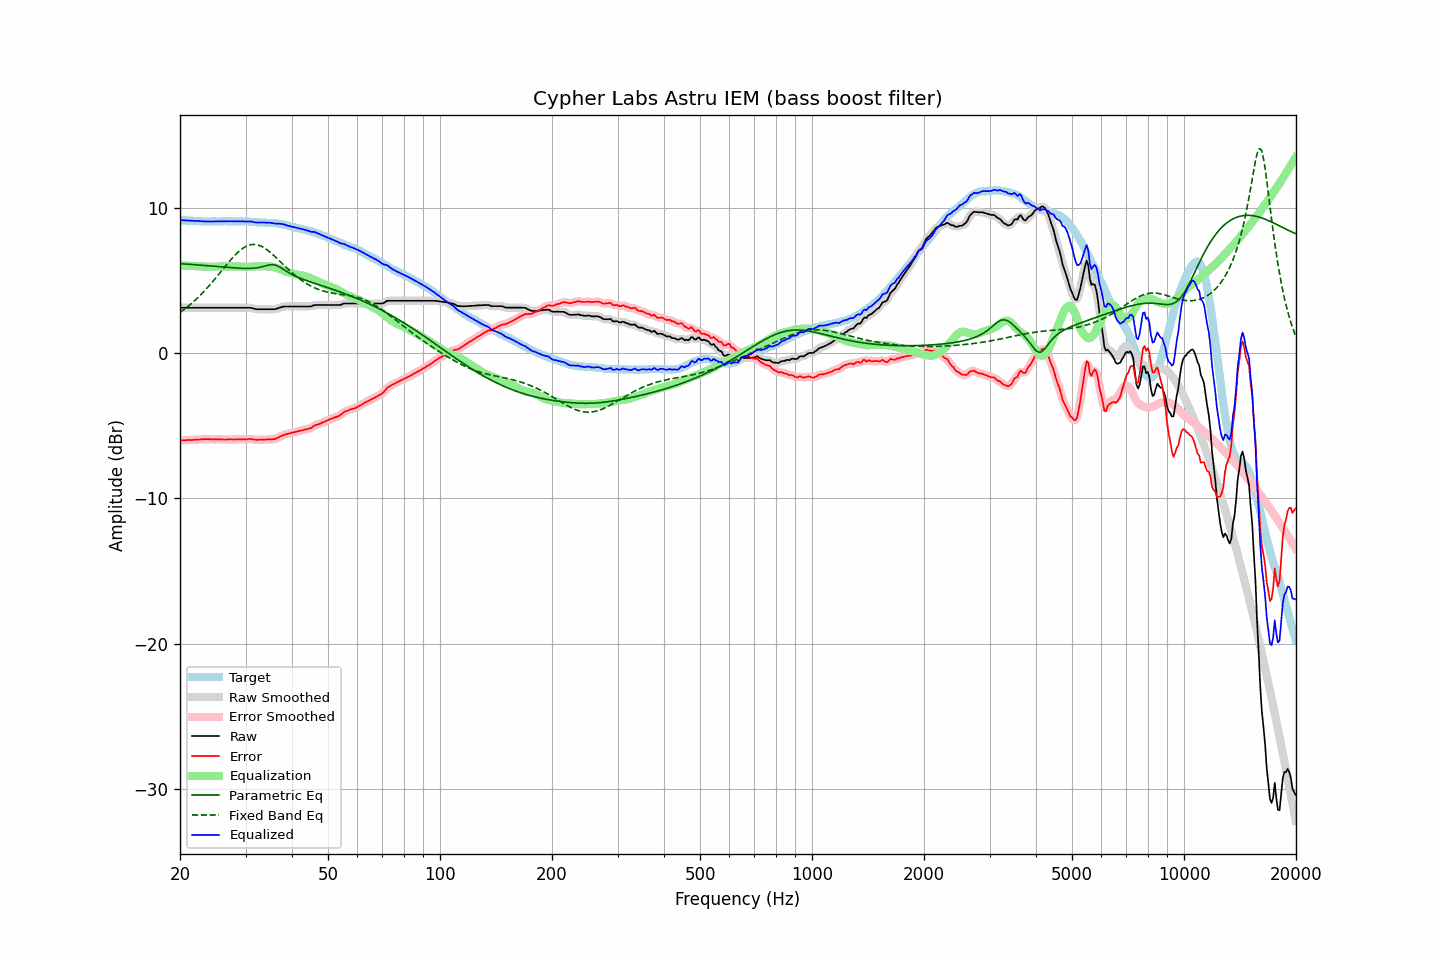

The file beside this chart, header and first rows:
frequency, raw, error, smoothed, error_smoothed, equalization, parametric_eq, fixed_band_eq, equalized_raw, equalized_smoothed, target
20.00, 3.11, -6.03, 3.11, -6.03, 6.03, 6.14, 2.78, 9.13, 9.13, 9.14
20.20, 3.11, -6.02, 3.11, -6.02, 6.02, 6.13, 2.86, 9.13, 9.13, 9.13
20.40, 3.11, -6.01, 3.11, -6.01, 6.01, 6.13, 2.94, 9.12, 9.12, 9.12
20.61, 3.11, -6.01, 3.11, -6.00, 6.01, 6.12, 3.03, 9.12, 9.12, 9.12
20.81, 3.11, -5.99, 3.11, -5.99, 6.00, 6.11, 3.11, 9.11, 9.11, 9.10
21.02, 3.11, -5.99, 3.11, -5.99, 5.99, 6.10, 3.21, 9.10, 9.10, 9.10
21.23, 3.11, -5.98, 3.11, -5.99, 5.99, 6.09, 3.30, 9.10, 9.10, 9.09
21.44, 3.11, -5.99, 3.11, -5.98, 5.98, 6.09, 3.39, 9.09, 9.09, 9.10
21.66, 3.11, -5.98, 3.11, -5.98, 5.98, 6.08, 3.49, 9.08, 9.08, 9.09
21.87, 3.11, -5.97, 3.11, -5.97, 5.97, 6.07, 3.59, 9.08, 9.08, 9.08
22.09, 3.11, -5.96, 3.11, -5.96, 5.96, 6.06, 3.69, 9.07, 9.07, 9.07
22.31, 3.11, -5.96, 3.11, -5.96, 5.96, 6.05, 3.80, 9.06, 9.06, 9.07
22.54, 3.11, -5.95, 3.11, -5.95, 5.95, 6.04, 3.90, 9.06, 9.06, 9.06
22.76, 3.11, -5.94, 3.11, -5.94, 5.94, 6.03, 4.01, 9.05, 9.05, 9.05
22.99, 3.11, -5.93, 3.11, -5.93, 5.93, 6.02, 4.13, 9.04, 9.04, 9.04
23.22, 3.11, -5.92, 3.11, -5.93, 5.93, 6.02, 4.24, 9.04, 9.04, 9.03
23.45, 3.11, -5.93, 3.11, -5.92, 5.93, 6.01, 4.36, 9.04, 9.04, 9.04
23.69, 3.11, -5.92, 3.11, -5.92, 5.93, 6.00, 4.48, 9.04, 9.04, 9.03
23.92, 3.11, -5.92, 3.11, -5.93, 5.93, 5.99, 4.61, 9.04, 9.04, 9.03
24.16, 3.11, -5.93, 3.11, -5.93, 5.93, 5.98, 4.73, 9.04, 9.04, 9.04
24.40, 3.11, -5.94, 3.11, -5.94, 5.93, 5.97, 4.86, 9.04, 9.04, 9.05
24.65, 3.11, -5.94, 3.11, -5.94, 5.93, 5.96, 4.99, 9.04, 9.04, 9.05
24.89, 3.11, -5.94, 3.11, -5.94, 5.93, 5.95, 5.12, 9.04, 9.04, 9.05
25.14, 3.11, -5.93, 3.11, -5.93, 5.94, 5.94, 5.26, 9.05, 9.05, 9.04
25.39, 3.11, -5.93, 3.11, -5.93, 5.94, 5.93, 5.39, 9.05, 9.05, 9.04
25.65, 3.11, -5.93, 3.11, -5.93, 5.94, 5.92, 5.53, 9.05, 9.05, 9.04
25.91, 3.11, -5.94, 3.11, -5.94, 5.94, 5.91, 5.66, 9.05, 9.05, 9.05
26.16, 3.11, -5.95, 3.11, -5.95, 5.94, 5.90, 5.80, 9.05, 9.05, 9.06
26.43, 3.11, -5.95, 3.11, -5.95, 5.94, 5.90, 5.93, 9.05, 9.05, 9.06
26.69, 3.11, -5.95, 3.11, -5.95, 5.95, 5.89, 6.07, 9.05, 9.05, 9.06
26.96, 3.11, -5.94, 3.11, -5.94, 5.95, 5.88, 6.20, 9.05, 9.05, 9.05
27.23, 3.11, -5.94, 3.11, -5.94, 5.95, 5.87, 6.33, 9.05, 9.05, 9.05
27.50, 3.11, -5.94, 3.11, -5.94, 5.94, 5.86, 6.46, 9.05, 9.05, 9.05
27.77, 3.11, -5.95, 3.11, -5.95, 5.94, 5.85, 6.58, 9.05, 9.05, 9.06
28.05, 3.11, -5.95, 3.11, -5.94, 5.94, 5.84, 6.70, 9.05, 9.05, 9.06
28.33, 3.11, -5.93, 3.11, -5.94, 5.94, 5.84, 6.81, 9.05, 9.05, 9.04
28.62, 3.11, -5.93, 3.11, -5.94, 5.94, 5.83, 6.92, 9.05, 9.05, 9.04
28.90, 3.11, -5.94, 3.11, -5.93, 5.94, 5.83, 7.02, 9.05, 9.05, 9.05
29.19, 3.11, -5.94, 3.11, -5.94, 5.94, 5.82, 7.11, 9.04, 9.04, 9.05
29.48, 3.11, -5.93, 3.11, -5.94, 5.93, 5.82, 7.19, 9.04, 9.04, 9.04
29.78, 3.11, -5.93, 3.11, -5.94, 5.93, 5.81, 7.26, 9.04, 9.04, 9.04
30.08, 3.11, -5.94, 3.11, -5.93, 5.93, 5.81, 7.32, 9.03, 9.03, 9.05
30.38, 3.11, -5.93, 3.11, -5.92, 5.93, 5.81, 7.38, 9.04, 9.04, 9.04
30.68, 3.11, -5.91, 3.11, -5.92, 5.93, 5.81, 7.41, 9.04, 9.04, 9.02
30.99, 3.11, -5.91, 3.10, -5.92, 5.94, 5.82, 7.44, 9.04, 9.04, 9.02
31.30, 3.08, -5.93, 3.08, -5.93, 5.94, 5.82, 7.46, 9.02, 9.02, 9.01
31.61, 3.05, -5.95, 3.05, -5.95, 5.95, 5.83, 7.46, 8.99, 9.00, 9.00
31.93, 3.02, -5.97, 3.02, -5.97, 5.95, 5.84, 7.45, 8.97, 8.98, 8.99
32.24, 3.01, -5.98, 3.01, -5.97, 5.96, 5.86, 7.44, 8.97, 8.97, 8.99
32.57, 3.01, -5.96, 3.01, -5.97, 5.96, 5.88, 7.40, 8.97, 8.97, 8.97
32.89, 3.01, -5.96, 3.01, -5.96, 5.96, 5.90, 7.36, 8.97, 8.97, 8.97
33.22, 3.01, -5.96, 3.01, -5.96, 5.96, 5.92, 7.31, 8.97, 8.97, 8.97
33.55, 3.01, -5.95, 3.01, -5.96, 5.96, 5.95, 7.25, 8.97, 8.97, 8.96
33.89, 3.01, -5.96, 3.01, -5.95, 5.96, 5.98, 7.18, 8.96, 8.96, 8.97
34.23, 3.01, -5.94, 3.01, -5.94, 5.95, 6.01, 7.11, 8.96, 8.96, 8.95
34.57, 3.01, -5.94, 3.01, -5.94, 5.95, 6.04, 7.02, 8.96, 8.96, 8.95
34.92, 3.01, -5.93, 3.01, -5.93, 5.94, 6.06, 6.93, 8.95, 8.95, 8.94
35.27, 3.01, -5.94, 3.01, -5.94, 5.93, 6.07, 6.84, 8.94, 8.94, 8.95
35.62, 3.01, -5.92, 3.01, -5.93, 5.91, 6.07, 6.74, 8.92, 8.92, 8.93
35.97, 3.01, -5.92, 3.02, -5.91, 5.89, 6.05, 6.64, 8.89, 8.90, 8.93
... 635 more rows
